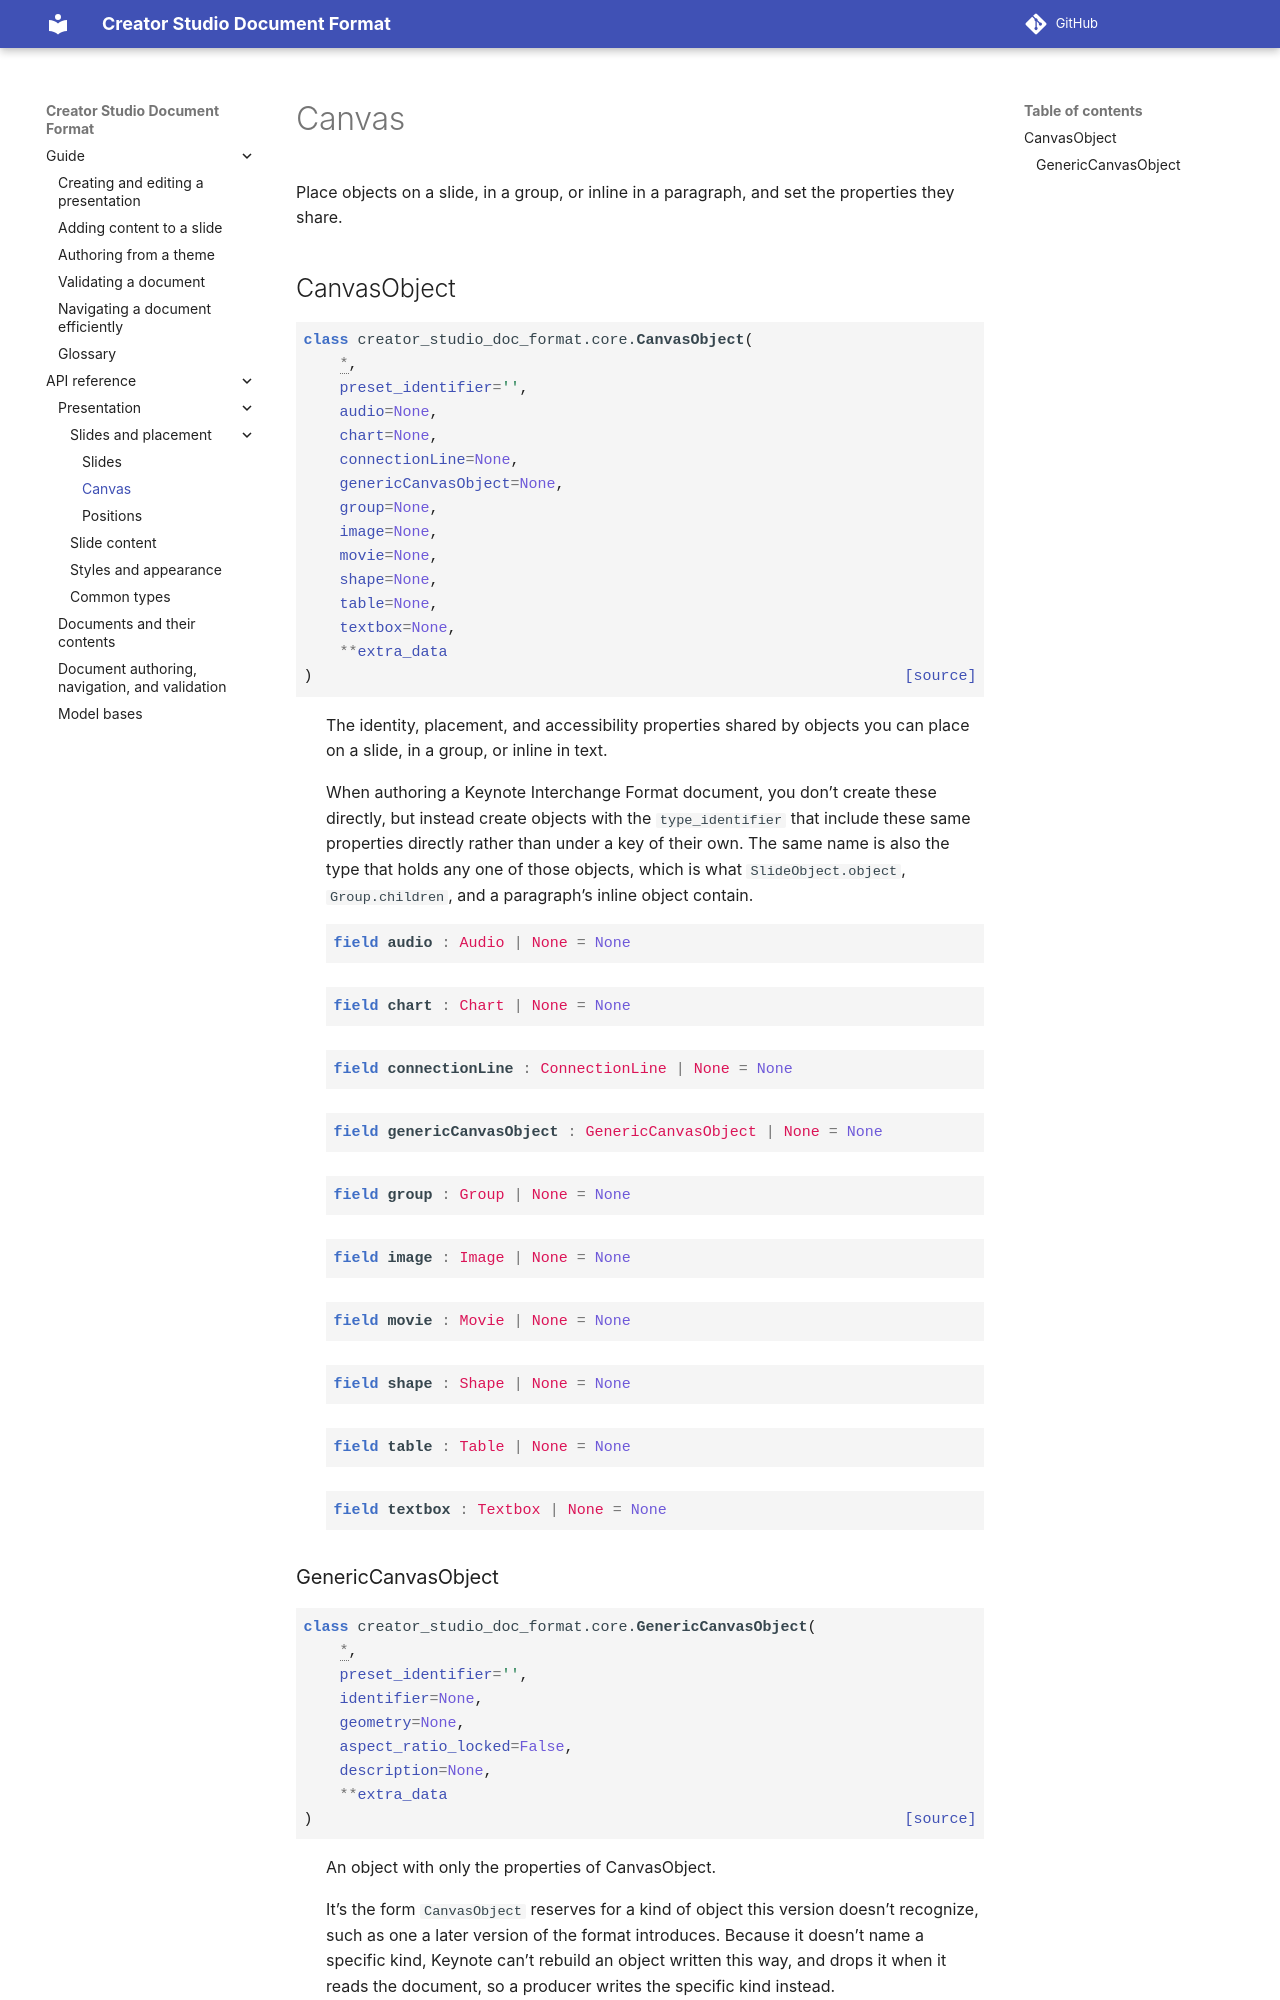

repository: apple/creator-studio-doc-format · page: 0.1/api/presentation/canvas.html · generator: sphinx

..
    Copyright © 2026 Apple Inc.

    Licensed under Apache License v2.0. For more information, see LICENSE.
    SPDX-License-Identifier: Apache-2.0

Canvas
======

Place objects on a slide, in a group, or inline in a paragraph, and set the properties they
share.

CanvasObject
------------

.. autopydantic_model:: creator_studio_doc_format.core.CanvasObject
